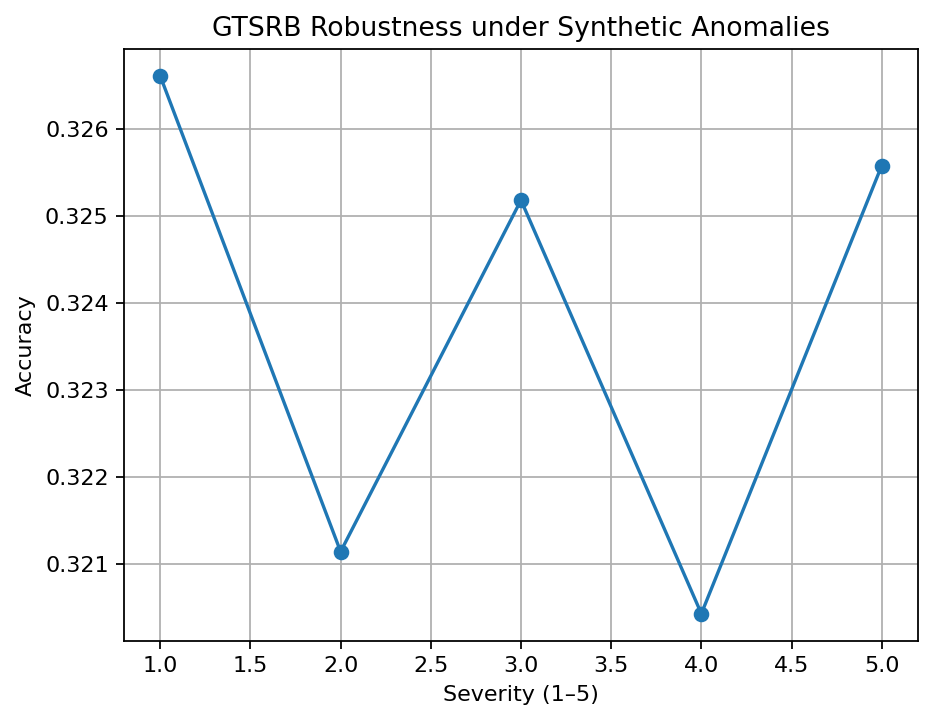

Values plotted in this chart, from the file beside it:
severity, loss, acc
1, 2.573, 0.3266
2, 2.601, 0.3211
3, 2.594, 0.3252
4, 2.574, 0.3204
5, 2.583, 0.3256
